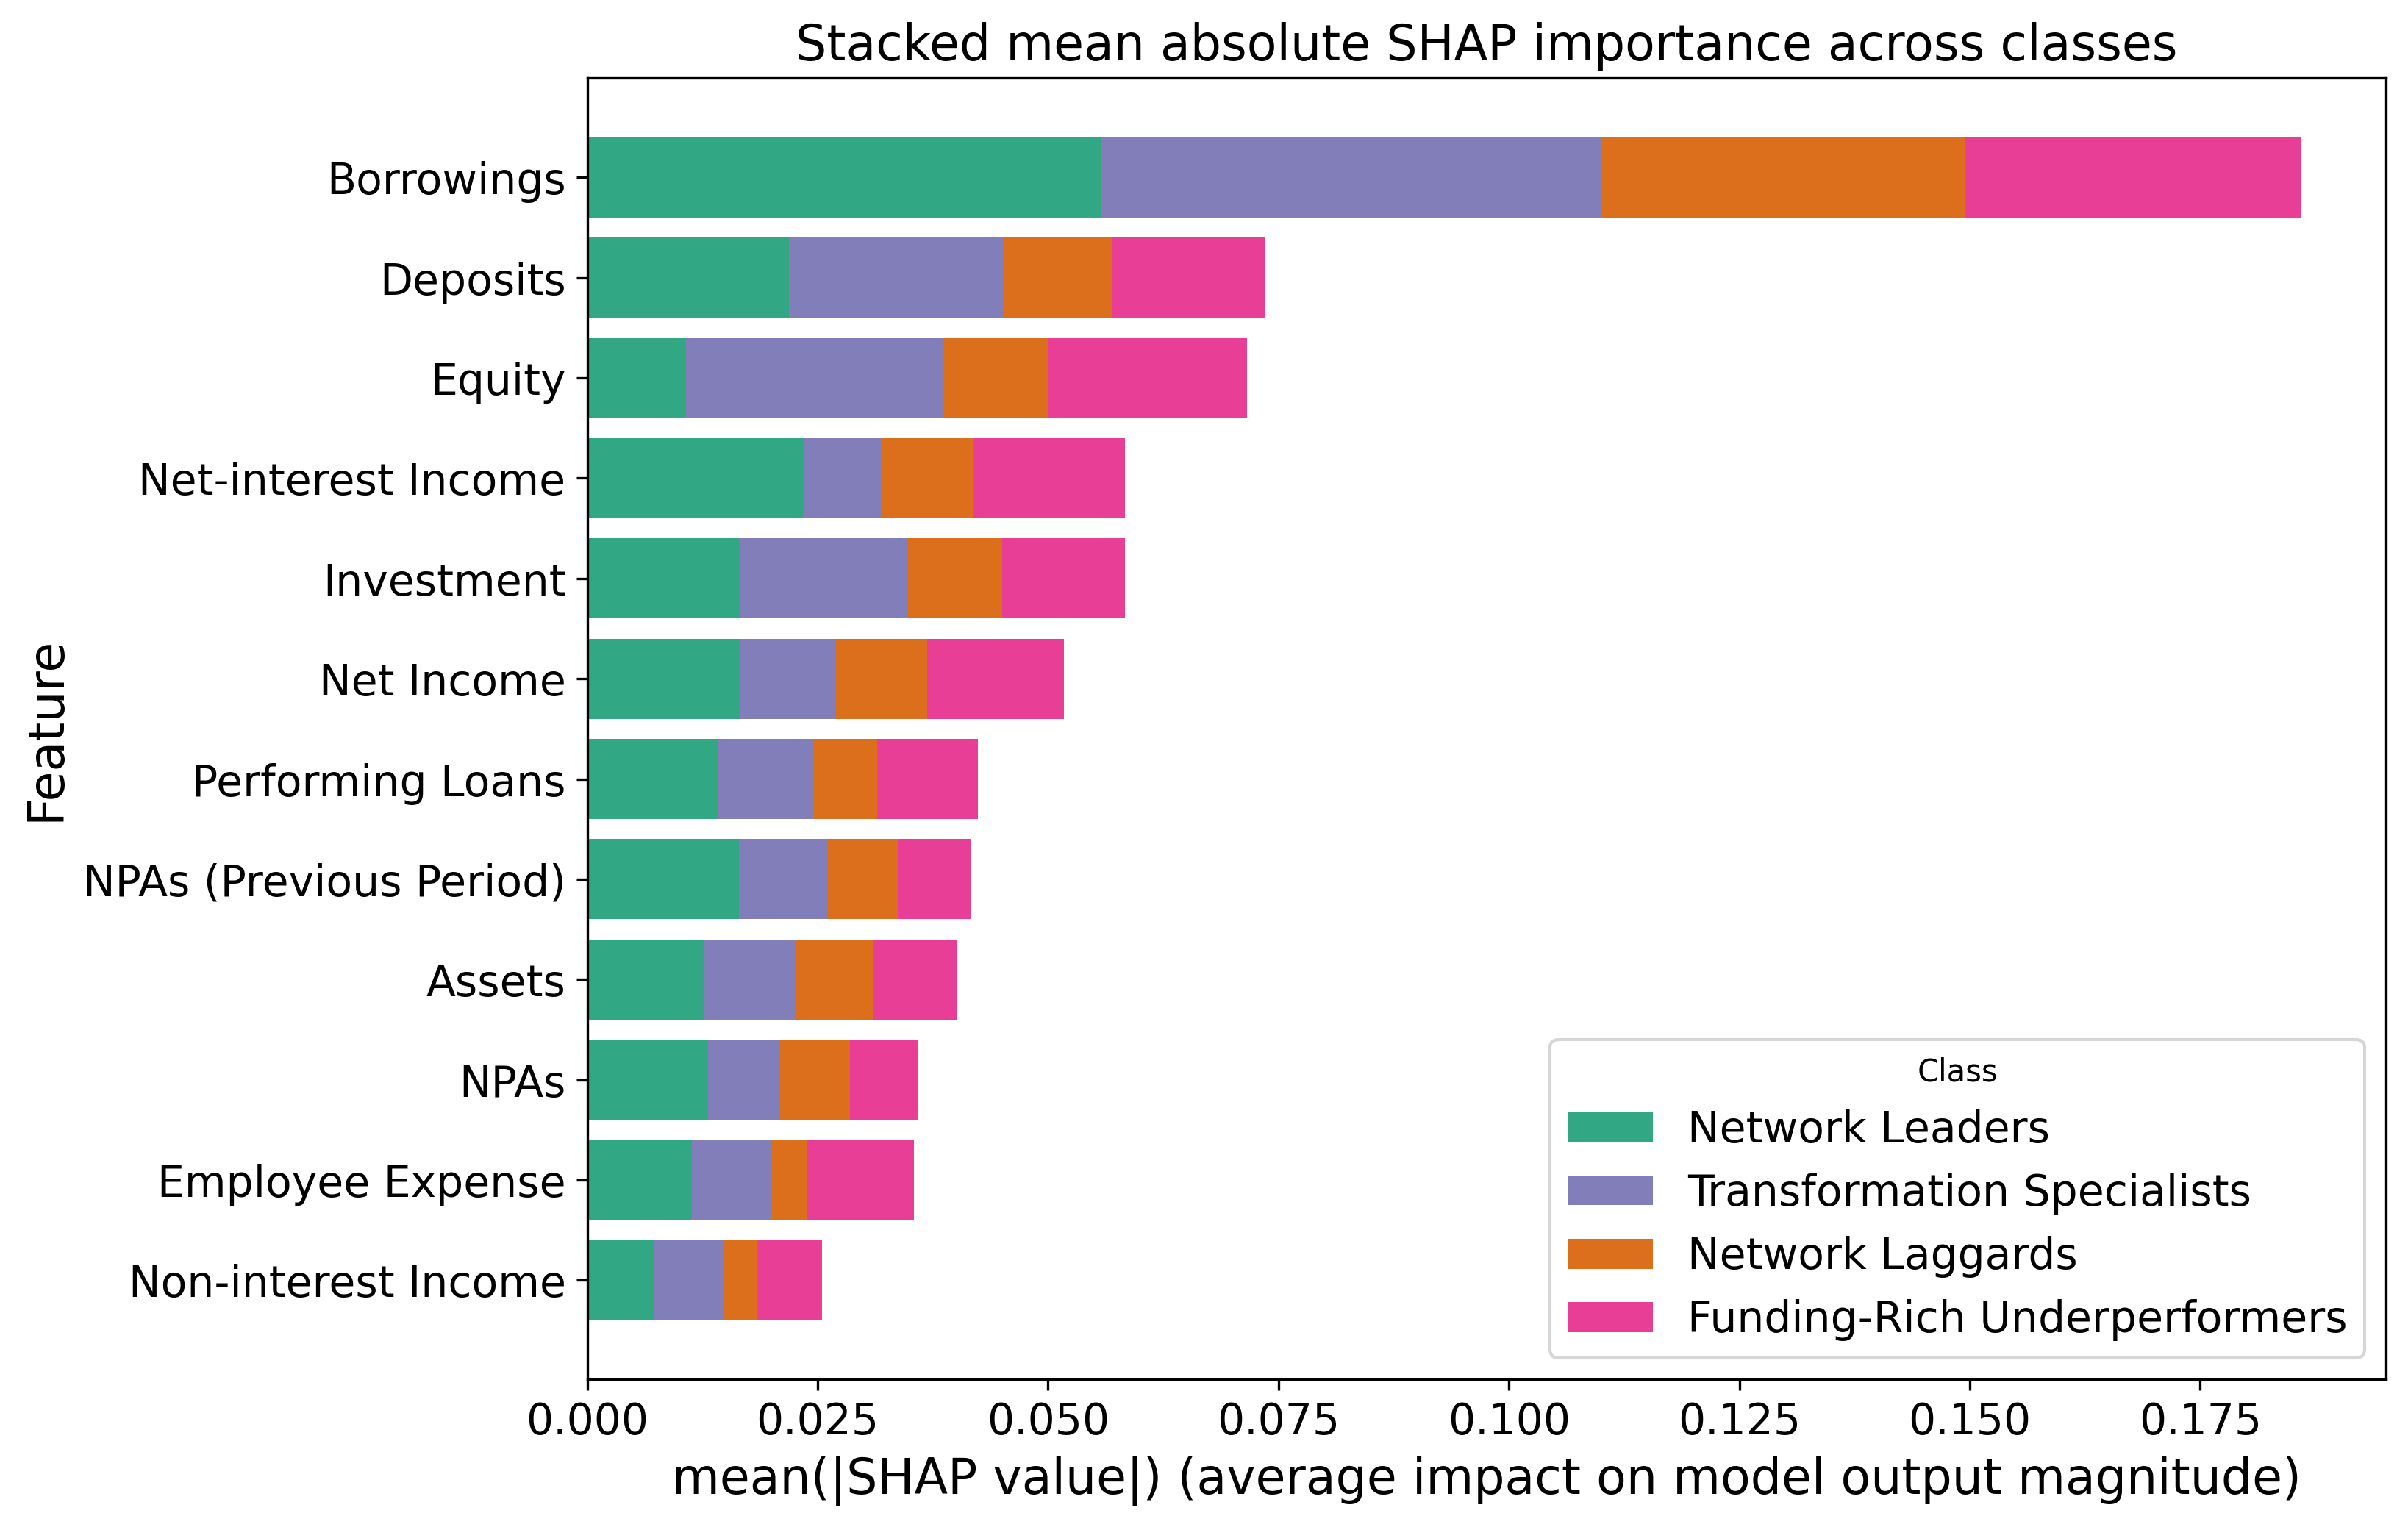

Data behind this chart, as committed beside it:
Feature, Network Leaders, Transformation Specialists, Network Laggards, Funding-Rich Underperformers, Total
Non-interest Income, 0.007198, 0.007516, 0.003659, 0.007083, 0.02546
Employee Expense, 0.01134, 0.008625, 0.003807, 0.01168, 0.03545
NPAs, 0.01307, 0.007858, 0.007604, 0.007379, 0.03591
Assets, 0.01262, 0.01006, 0.00831, 0.009139, 0.04013
NPAs (Previous Period), 0.01646, 0.009686, 0.007608, 0.007845, 0.0416
Performing Loans, 0.01413, 0.01044, 0.006919, 0.01093, 0.04242
Net Income, 0.01665, 0.01031, 0.00995, 0.01484, 0.05175
Investment, 0.01664, 0.0182, 0.01019, 0.01328, 0.05831
Net-interest Income, 0.02346, 0.008421, 0.01003, 0.01643, 0.05835
Equity, 0.01074, 0.02786, 0.01145, 0.02152, 0.07156
Deposits, 0.02188, 0.02329, 0.01182, 0.01648, 0.07346
Borrowings, 0.05583, 0.05423, 0.03943, 0.03639, 0.1859
